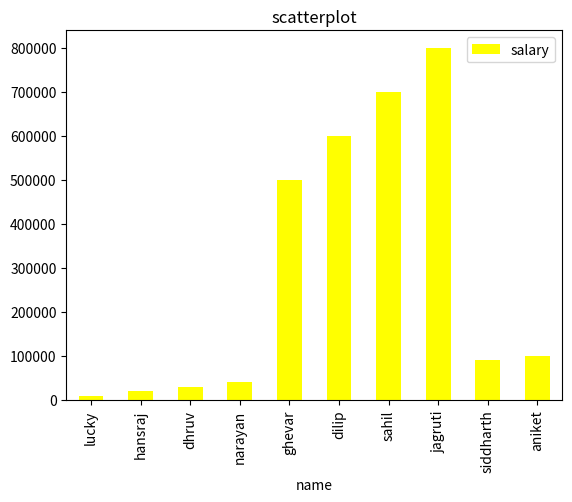

Reproduce this figure in Python.
import pandas as pd
import matplotlib.pyplot as plt
data={'name':['lucky','hansraj','dhruv','narayan','ghevar','dilip','sahil','jagruti','siddharth','aniket'],'company_name':['TCS','INFOSYS','HCL','HINDUSTHAN UNILIVER','CEAT','MRF','KOKABURA','BAS','NEW BALANCE','ENGLISH WILLOW'],'salary':[10000,20000,30000,40000,500000,600000,700000,800000,90000,100000]}
df=pd.DataFrame(data)
print(df)
df.plot(kind='bar',x='name',y='salary',color='yellow')
plt.title('scatterplot')
plt.show()

